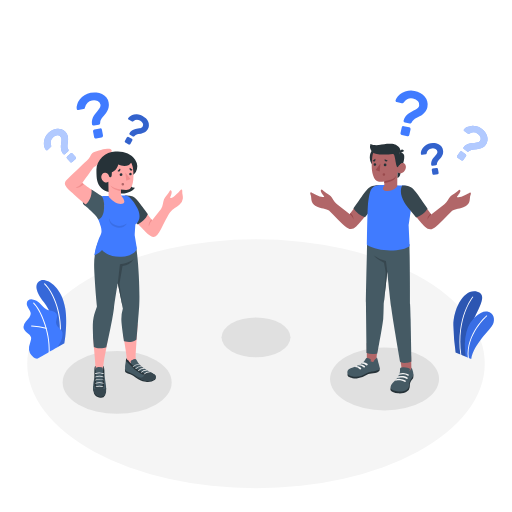
t = 0.00 s
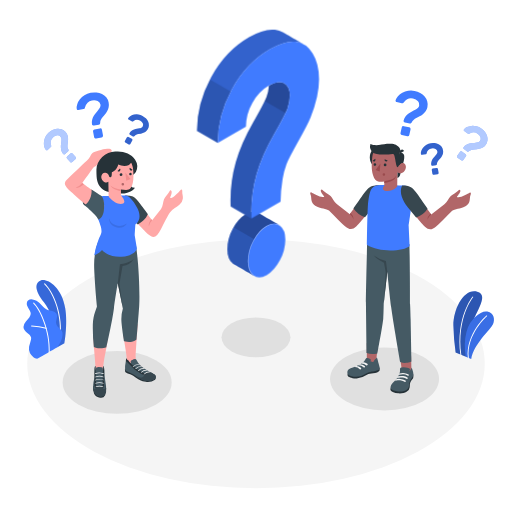
t = 1.00 s
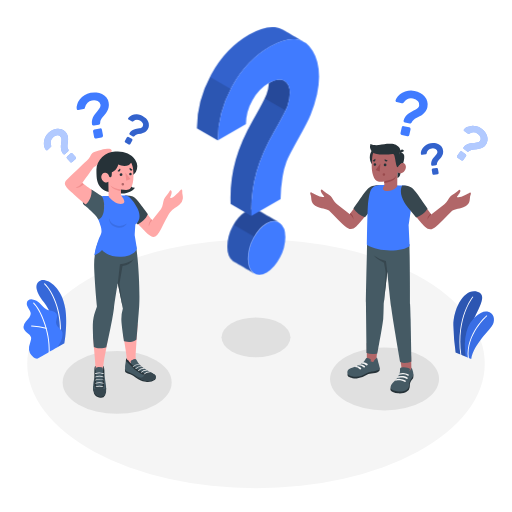
t = 1.19 s
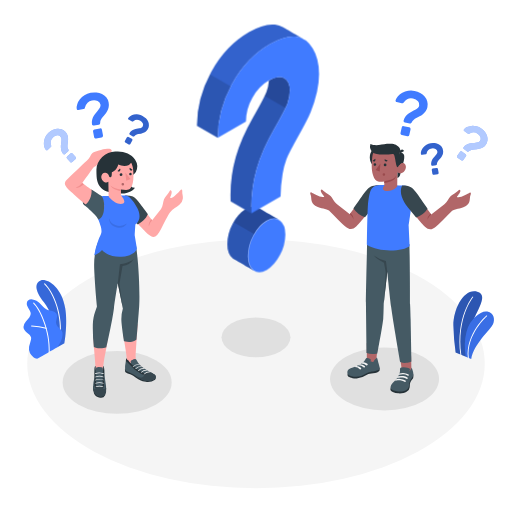
t = 1.38 s
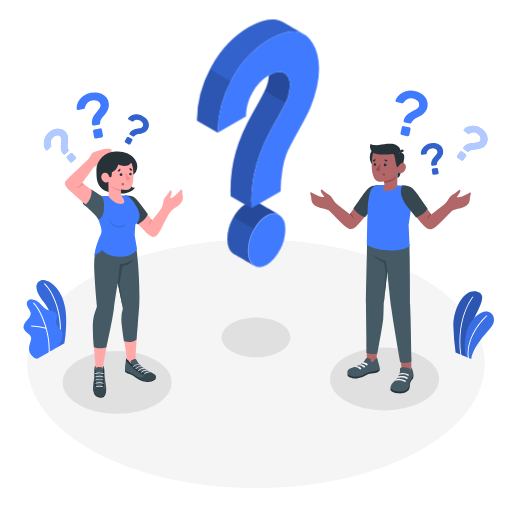
t = 1.75 s
t = 2.13 s: frame unchanged from t = 1.38 s, image omitted

The animated SVG that drew these frames (rendered in a browser with its animation timeline set to each time). Animation: 2 CSS @keyframes rules; one cycle of 2.50 s, repeats indefinitely.

<svg class="animated" id="freepik_stories-questions" xmlns="http://www.w3.org/2000/svg" viewBox="0 0 500 500" version="1.1"><style>@keyframes slideUp{0%{opacity:0;transform:translateY(30px)}to{opacity:1;transform:inherit}}@keyframes floating{0%,to{opacity:1;transform:translateY(0)}50%{transform:translateY(-10px)}}svg#freepik_stories-questions:not(.animated) .animable{opacity:0}</style><g id="freepik--Floor--inject-3" class="animable" style="transform-origin:250px 355.23px"><ellipse id="freepik--floor--inject-3" cx="250" cy="355.23" rx="223.4" ry="121.49" style="fill:#f5f5f5;transform-origin:250px 355.23px" class="animable"/></g><g id="freepik--Shadows--inject-3" class="animable" style="transform-origin:244.975px 357.065px"><ellipse id="freepik--Shadow--inject-3" cx="250" cy="329.43" rx="33.66" ry="19.44" style="fill:#e0e0e0;transform-origin:250px 329.43px" class="animable"/><ellipse id="freepik--shadow--inject-3" cx="375.53" cy="370.1" rx="53.21" ry="30.72" style="fill:#e0e0e0;transform-origin:375.53px 370.1px" class="animable"/><ellipse cx="114.42" cy="373.42" rx="53.21" ry="30.72" style="fill:#e0e0e0;transform-origin:114.42px 373.42px" class="animable"/></g><g id="freepik--Plants--inject-3" class="animable" style="transform-origin:252.659px 312.075px"><g id="freepik--plants--inject-3" class="animable" style="transform-origin:462.589px 317.549px"><path d="m455 348.27-10.05-4.11a214.38 214.38 0 0 1-2.18-26.22c0-16.42 10.23-36.5 23.21-33.14s-3.66 21.73-6.36 35.92-4.62 27.55-4.62 27.55Z" style="fill:#407bff;transform-origin:456.822px 316.349px" id="elx1021vvkiel" class="animable"/><path d="m455 348.27-10.05-4.11a214.38 214.38 0 0 1-2.18-26.22c0-16.42 10.23-36.5 23.21-33.14s-3.66 21.73-6.36 35.92-4.62 27.55-4.62 27.55Z" style="opacity:.3;transform-origin:456.822px 316.349px" class="animable" id="el8hxnv9uv2d4"/><path d="M450.13 347a.42.42 0 0 0 .36-.47c-4.79-36 11.4-56 11.56-56.17a.42.42 0 1 0-.65-.54c-.16.2-16.59 20.44-11.75 56.82a.42.42 0 0 0 .48.36Z" style="fill:#fff;transform-origin:455.453px 318.336px" id="el2qf10i91wnr" class="animable"/><path d="m460.16 350.67-5.25-2.38a55.79 55.79 0 0 1 .7-24.41c3.37-12.94 14.59-20.92 20.24-19.6 6.91 1.61 7.58 8 5.56 12.45-2.41 5.27-19.03 19.54-21.25 33.94Z" style="fill:#407bff;transform-origin:468.146px 327.404px" id="el9y31i68d43" class="animable"/><path d="m460.16 350.67-5.25-2.38a55.79 55.79 0 0 1 .7-24.41c3.37-12.94 14.59-20.92 20.24-19.6 6.91 1.61 7.58 8 5.56 12.45-2.41 5.27-19.03 19.54-21.25 33.94Z" style="opacity:.1;transform-origin:468.146px 327.404px" class="animable" id="el2v6ho81ysq9"/><path d="M457.43 349.84a.43.43 0 0 0 .38-.47c-2.36-22.84 17.57-40.4 17.78-40.57a.44.44 0 0 0 0-.6.42.42 0 0 0-.6 0c-.21.18-20.46 18-18.07 41.3a.44.44 0 0 0 .51.34Z" style="fill:#fff;transform-origin:466.216px 328.961px" id="elnbapm91856g" class="animable"/></g><g class="animable" style="transform-origin:43.7787px 311.879px"><path d="m56 339.07 6.9-3.94s3.3-18.21.83-33.87c-3.48-22-18.47-29.61-23.91-27.42s-6.72 8.71 3.11 21.43c5.8 7.5 13.26 23.37 13.07 43.8Z" style="fill:#407bff;transform-origin:50.1377px 306.275px" id="elqzeoqujv3h" class="animable"/><g style="opacity:.15;transform-origin:50.1377px 306.275px" class="animable" id="elrc2it8j8nlg"><path d="m56 339.07 6.9-3.94s3.3-18.21.83-33.87c-3.48-22-18.47-29.61-23.91-27.42s-6.72 8.71 3.11 21.43c5.8 7.5 13.26 23.37 13.07 43.8Z" id="eliv6bken5h1g" class="animable" style="transform-origin:50.1377px 306.275px"/></g><path d="M58.5 330.33h-.07a.48.48 0 0 1-.41-.55c2.84-20.61-5.44-43.19-14.76-52.29a.5.5 0 1 1 .69-.71C53.43 286 61.88 309 59 329.9a.5.5 0 0 1-.5.43Z" style="fill:#fff;transform-origin:51.3134px 303.458px" id="elcq4z3hz5f3t" class="animable"/><path d="M36.88 350.12c-1.09.62-3.33-.74-4.19-1.32a10.52 10.52 0 0 1-3.46-4 9.73 9.73 0 0 1-.86-5.85 22.65 22.65 0 0 1 .74-3.11l.87-3a7.75 7.75 0 0 0 .44-3c-.26-2.07-2.1-3.51-3.76-4.76-1.85-1.38-3.76-3.2-3.75-5.69a8.66 8.66 0 0 1 2.19-5.2c1.18-1.51 2.59-2.84 3.67-4.43a6.07 6.07 0 0 0 1.23-3.89 6.37 6.37 0 0 0-.84-2.41 33.46 33.46 0 0 1-2.64-4.84c-.61-1.74-.52-3.9.84-5.15a5.67 5.67 0 0 1 4.27-1.06 9.74 9.74 0 0 1 4 1.4c3.95 2.19 6.2 6.87 10.39 8.56a41 41 0 0 0 5.06 1.23 6.24 6.24 0 0 1 4.18 2.87c1.54 3.07-1.31 6.85-.23 10.11 1 2.88 3.76 4 5.33 6.59a6.14 6.14 0 0 1 .74 3.77 18.26 18.26 0 0 1-1.59 6.38 45.34 45.34 0 0 1-3.51 5.75c-.06.07-18.95 10.93-19.12 11.05Z" style="fill:#407bff;transform-origin:42.0287px 321.31px" id="elwyp9of0tlpc" class="animable"/><path d="M48.07 344.16a.5.5 0 0 1-.48-.52c.81-19.5-8.38-41-15.06-47.3a.49.49 0 0 1 0-.69.5.5 0 0 1 .7 0C40 302 49.39 323.9 48.56 343.69a.49.49 0 0 1-.49.47Z" style="fill:#fff;transform-origin:40.4997px 319.834px" id="el4qlf2s64pxd" class="animable"/><path d="M45.15 321.11H45a66.53 66.53 0 0 0-14.15-2.29.49.49 0 1 1 0-1 67.36 67.36 0 0 1 14.4 2.33.49.49 0 0 1 .33.61.5.5 0 0 1-.43.35Z" style="fill:#fff;transform-origin:37.9753px 319.465px" id="elpv33hpii4cd" class="animable"/></g></g><g id="freepik--character-2--inject-3" class="animable" style="transform-origin:389.551px 236.317px"><g id="freepik--Character--inject-3" class="animable" style="transform-origin:381.419px 262.231px"><path style="fill:#b16668;transform-origin:395.965px 353.835px" id="el81iax40lliu" class="animable" d="m401.83 363.76-9.32-1.07-2.41-18.78 11.39 3.38.34 16.47z"/><path d="M381.41 379.08a2.81 2.81 0 0 0 .16 2.28c1 1.16 3.58 2.52 7.1 2.77 3.37.24 6.37-.21 8.34-1.46a5.83 5.83 0 0 0 3.12-4.56c.19-1.91 0-3.76.89-5.23s2.18-2.9 2.47-3.64a7.45 7.45 0 0 0 0-3.9Z" style="fill:#263238;transform-origin:392.495px 374.766px" id="el0s1ahmlj68o" class="animable"/><path d="M390.62 362.36a7.77 7.77 0 0 1-.39 2.13 19.56 19.56 0 0 1-2.06 4.21 17.23 17.23 0 0 1-1.4 2c-1 1.21-2.28 2.21-3.36 3.37a6.9 6.9 0 0 0-2.08 4.12c-.14 2.64 4.06 3.54 6.27 3.93a16.19 16.19 0 0 0 7.16-.36 6.57 6.57 0 0 0 4.82-5.25c.13-.74.08-1.49.17-2.22a10.35 10.35 0 0 1 2.05-4.62 13.69 13.69 0 0 0 1.57-2.51c.69-1.63.14-3.47-.3-5.09-.38-1.41-.84-3-1.34-2.89 0 .73 0 .83-.49 1.32s-.68 1.57-1.38 2.12a10.11 10.11 0 0 0 .49-1.88 1.05 1.05 0 0 0-.15-.74 2 2 0 0 0-.81-.44 16.68 16.68 0 0 0-3.2-.73 19.66 19.66 0 0 0-4.47 0 1.33 1.33 0 0 0-.79.46 1.63 1.63 0 0 0-.28.9c-.05.38-.01 1.47-.03 2.17Z" style="fill:#455a64;transform-origin:392.512px 370.532px" id="el5wlul8zwqm" class="animable"/><path d="M387.81 369.26c1-.74 4.53-.75 5.73-.62a7.26 7.26 0 0 1 3.42 1.2.78.78 0 0 0 1-.08.74.74 0 0 0-.08-1.12 7.43 7.43 0 0 0-3.84-1.43 19.86 19.86 0 0 0-5.18.3s-1.34.87-1.05 1.75Z" style="fill:#f5f5f5;transform-origin:392.974px 368.571px" id="elmflj129qdlo" class="animable"/><path d="M385.55 372c1.24-.73 5-.63 6.21-.5a6.83 6.83 0 0 1 3.32 1.27.79.79 0 0 0 1-.08.74.74 0 0 0-.08-1.12 14.26 14.26 0 0 0-5.27-1.54c-3-.21-3.73.39-3.73.39a2.49 2.49 0 0 0-1.45 1.58Z" style="fill:#f5f5f5;transform-origin:390.925px 371.449px" id="elx7q4ao9q20c" class="animable"/><path d="M395.22 364.38a14.56 14.56 0 0 0-5.06.31c-.52.29-.87 1.12-.53 1.33a14.22 14.22 0 0 1 4.64-.46 9.9 9.9 0 0 1 3.2.88c.26.12.56.27.82.42a.69.69 0 0 0 1-.3.66.66 0 0 0-.25-.85 9.55 9.55 0 0 0-3.82-1.33Z" style="fill:#f5f5f5;transform-origin:394.425px 365.627px" id="el2xb2etjjgp7" class="animable"/><path style="fill:#b16668;transform-origin:363.715px 345.03px" id="el2ieoc0clhfg" class="animable" d="m367.08 355.22-8.86-2.47v-17.91l10.99.48-2.13 19.9z"/><path d="M339.5 364.81a3.27 3.27 0 0 0 .13 2.35c.33.68 3.92 2.71 8.76 2.38a20.22 20.22 0 0 0 10-3.5c1.84-1.22 3.76-1.45 6.16-1.58s5.54-1.34 6.07-2.46a5.35 5.35 0 0 0-.08-3.05Z" style="fill:#263238;transform-origin:355.073px 364.263px" id="elpmhi5wy8lse" class="animable"/><path d="m359 349.71-.38-.08a1.39 1.39 0 0 0-.64 0 1.35 1.35 0 0 0-.6.4 11.88 11.88 0 0 0-1.23 1.95c-1 1.65-3.15 3-5.47 4.27-1.58.85-3.13 1.51-4.76 2.24s-3.88 1.21-5.18 2.09c-1.9 1.28-2.15 4.49 0 5.76 1.86 1.1 6.78 2.29 11.93.83 2.8-.8 5.92-3.79 9.6-4.08 2.34-.19 6.77-.84 8.28-2.62.56-.79-.19-3.29-.8-5.45-.67-2.36-1.3-6-2.08-5.83a1.06 1.06 0 0 1-.41.88c-.29.3-.68.49-1 .76a6.15 6.15 0 0 0-1.3 1.87 1.41 1.41 0 0 1-.66.72c-.4.14-.69-.1-1-.26a2 2 0 0 0-1.4-.1 9.42 9.42 0 0 1 .25-1.39.74.74 0 0 0 0-.44.66.66 0 0 0-.3-.34 7.43 7.43 0 0 0-2.85-1.18Z" style="fill:#455a64;transform-origin:354.983px 358.516px" id="elli885sqtmg" class="animable"/><path d="M352.9 354.94a2.16 2.16 0 0 1 1.73-1.16c1.06-.2 2.94.59 4.11 1.55a.87.87 0 0 1-.12 1.44.86.86 0 0 1-1-.11 6.7 6.7 0 0 0-4.72-1.72Z" style="fill:#f5f5f5;transform-origin:355.983px 355.315px" id="elk0oere9i4d" class="animable"/><path d="M349.59 356.79a2.51 2.51 0 0 1 2.05-1.06 7.78 7.78 0 0 1 4.51 1.69.85.85 0 0 1-.12 1.39.83.83 0 0 1-1-.11 6.7 6.7 0 0 0-5.44-1.91Z" style="fill:#f5f5f5;transform-origin:353.023px 357.329px" id="el70i5q1se1ip" class="animable"/><path d="M346 358.45a2.78 2.78 0 0 1 2.12-.95 7.53 7.53 0 0 1 4.32 1.7.86.86 0 0 1-.12 1.4.83.83 0 0 1-1-.11 6.39 6.39 0 0 0-5.32-2.04Z" style="fill:#f5f5f5;transform-origin:349.373px 359.109px" id="elhorfxbe8jb" class="animable"/><path d="M399.79 238.37c.61 18.47.65 58.47.65 58.47.19 2.3.39 6.38.56 14.66.25 12 .83 41.63.83 41.63s-5.73 2.69-11 .5c0 0-7.32-41.66-8.82-53.54-1.31-10.37-3.82-34.69-3.82-34.69l-3.46 30.87s0 8-.47 15.06c-.39 5.5-5.73 33.83-5.73 33.83a18.36 18.36 0 0 1-10.59-.35s-.48-43.49-.58-48.54c-.11-5.74 1.37-67.8 1.37-67.8Z" style="fill:#455a64;transform-origin:379.592px 291.479px" id="eleyzjolcbqul" class="animable"/><path d="m378.21 265.4-1.32-10.47a36.59 36.59 0 0 1-11.9-5.46s2.54 3.4 10 7l1.68 9.5-1.9 30.3Z" style="fill:#37474f;transform-origin:371.6px 272.87px" id="elahnmi4qcxiu" class="animable"/><path d="M358.26 186.54c-2.7 3.54-16.59 22.6-16.59 22.6l-12.83-9.94c-3-2.35-3.89-5.43-5.77-7.56s-3.94-2.64-6.05-4.42-2.92-3.13-3.64-1.61 1.61 4.17 2 4.81 2.8 2.17-.38 2-9.3-3.8-10.78-4.47-1.52 1.16-.82 2.36.35 4.54 1.17 6.69 2.26 3.47 5.19 4.92c2.73 1.36 9.37 2.21 11.53 3.57 4.74 4.86 13.68 13.93 15.94 15.61 3.11 2.31 6.12 4.44 10.88-.14s18.55-22.55 18.55-22.55l2.85-17.09c-4.68-.17-7.99.95-11.25 5.22Z" style="fill:#b16668;transform-origin:336.235px 202.485px" id="el3ci46p5bcw9" class="animable"/><path d="M341.67 209.14c1.76 1.3 3.59 4.22 3.76 5.53a9 9 0 0 0-3-6.56Z" style="fill:#9a4a4d;transform-origin:343.55px 211.39px" id="elp8r8qpso3y" class="animable"/><path d="M370.61 180.9s-6.6-.08-9.5 1.95-5.05 5-9.76 11.85c-4.13 6-6.13 8.88-6.13 8.88a22.14 22.14 0 0 0 11.21 8.56l12.32-15.26Z" style="fill:#37474f;transform-origin:357.915px 196.52px" id="elaky0834n5bk" class="animable"/><path d="M383.38 180.58c3.74.36 9 .4 12.7.78 2.57 1.06 7.53 5.38 7.16 8.46-1.38 11.51-4.17 30.38-4.17 30.38l.92 20c-5.15 5.14-29.25 7.15-41.67-1.07 0 0 .4-35.92 1.26-42 1.53-10.89 2.87-14.93 8.49-15.89s15.31-.66 15.31-.66Z" style="fill:#407bff;transform-origin:380.79px 212.608px" id="ely51aboq86y" class="animable"/><path d="M404.56 186.83c2.7 3.54 16.6 22.6 16.6 22.6l12.84-9.94c3-2.36 3.89-5.44 5.77-7.56s3.94-2.64 6.05-4.42 2.92-3.13 3.64-1.62-1.61 4.18-2 4.82-2.8 2.17.38 2 9.29-3.81 10.78-4.48 1.51 1.16.82 2.36-.36 4.55-1.17 6.7-2.26 3.46-5.19 4.92c-2.73 1.36-9.37 2.21-11.53 3.57-4.74 4.85-13.68 13.93-15.94 15.6-3.11 2.31-6.12 4.44-10.88-.13s-15.64-18.8-15.64-18.8l-5.76-20.84c4.67-.17 7.98.95 11.23 5.22Z" style="fill:#b16668;transform-origin:426.604px 202.77px" id="elgsel8k4xwts" class="animable"/><path d="M421.16 209.43c-1.76 1.3-3.59 4.22-3.76 5.53a9 9 0 0 1 3-6.57Z" style="fill:#9a4a4d;transform-origin:419.28px 211.675px" id="elq5y0bexdf6" class="animable"/><path d="M392.67 181.11s5.93-.37 9.05 2c2.81 2.16 5 5 9.76 11.85 4.13 6 6.13 8.88 6.13 8.88a22.2 22.2 0 0 1-11.22 8.56L398 202.06c-4.37-5.54-8.7-13.97-5.33-20.95Z" style="fill:#37474f;transform-origin:404.538px 196.745px" id="elmm8nvu3w908" class="animable"/><path d="M384.31 153.5a11.6 11.6 0 1 1-11.7-11.5 11.6 11.6 0 0 1 11.7 11.5Z" style="fill:#263238;transform-origin:372.71px 153.6px" id="elasnqzcub9yr" class="animable"/><path d="M392.84 161.68s-1.81 8.85-2.55 10.3a4 4 0 0 1-2.29 1.89l.07-6.22Z" style="fill:#263238;transform-origin:390.42px 167.775px" id="elbk99ej395yp" class="animable"/><path d="M390.37 149.05a4.33 4.33 0 0 1 3.61 1.23c1.56 1.57.74 6.53-1.14 11.4l-3.54.44Z" style="fill:#263238;transform-origin:392.051px 155.567px" id="el5sf5wcw982k" class="animable"/><path d="M388.24 162.13c.71.42 1.71-1 2.58-1.88s3.71-2.2 5.17.79-1.2 7.12-3.44 7.84c-3.87 1.26-4.48-1.23-4.48-1.23l-.16 14.42c-4.76 6.23-18.15 5.82-12.63-.68v-4.26a24.52 24.52 0 0 1-5.22.31c-2.86-.41-4.67-2.65-5.57-5.73-1.43-4.94-2-8.94-.9-18.71 1.2-10.7 13.63-10.92 20.38-6.75s4.27 15.88 4.27 15.88Z" style="fill:#b16668;transform-origin:379.711px 165.122px" id="el03t19e224qu5" class="animable"/><path d="M388.25 163.32c.35 0 1.69-2.26 2.57-3.07 1.21-1.13-.45-11.2-.45-11.2a4.9 4.9 0 0 0-.9-5.45c-1.69-1.83-4.05-4.06-11.65-3.1-5.43.69-11.32 2.44-16.11.14a8.13 8.13 0 0 0 2.9 8.6s1.74 1.1 6.29 1.61a67.39 67.39 0 0 0 12.58-.35c1.32-.19 1.61 1.08 2.35 4.57.65 3.05 1.22 8.24 2.42 8.25Z" style="fill:#263238;transform-origin:376.342px 151.795px" id="el8se7i1y89w" class="animable"/><path d="m390.37 149.83 4.27-2.34a2.36 2.36 0 0 0-3.26-1.05 2.56 2.56 0 0 0-1.01 3.39Z" style="fill:#263238;transform-origin:392.364px 147.99px" id="elce7ab1prehb" class="animable"/><path d="M375.25 177.13s6.36-1.34 8.57-2.54a7.32 7.32 0 0 0 3.05-3.07 10 10 0 0 1-1.71 3.6c-1.61 2.1-9.89 3.7-9.89 3.7Z" style="fill:#9a4a4d;transform-origin:381.06px 175.17px" id="el1isc62q22v1" class="animable"/><path d="M374.74 161.11a1.29 1.29 0 0 0 1.28 1.31 1.33 1.33 0 1 0-1.28-1.31Z" style="fill:#263238;transform-origin:376.07px 161.091px" id="elimh10m1w1fl" class="animable"/><path d="m378.53 156.72-2.84-1.29a1.64 1.64 0 0 0 .8 2.12 1.53 1.53 0 0 0 2.04-.83Z" style="fill:#263238;transform-origin:377.045px 156.556px" id="elg7nmcf956nu" class="animable"/><path d="m366.38 155.15-2.47 1.94a1.49 1.49 0 0 0 2.16.31 1.66 1.66 0 0 0 .31-2.25Z" style="fill:#263238;transform-origin:365.298px 156.44px" id="elcfujyxcj18u" class="animable"/><path d="M364.89 160.8a1.22 1.22 0 1 0 1.21-1.28 1.24 1.24 0 0 0-1.21 1.28Z" style="fill:#263238;transform-origin:366.109px 160.74px" id="elxvc9pt4dju" class="animable"/><path style="fill:#9a4a4d;transform-origin:369.175px 163.595px" id="elixk4w27rx0l" class="animable" d="m371.51 159.77-.72 7.65-3.95-1.52 4.67-6.13z"/><path d="M373.68 170.29a1.23 1.23 0 1 0 1.23-1.22 1.23 1.23 0 0 0-1.23 1.22Z" style="fill:#9a4a4d;transform-origin:374.91px 170.3px" id="eloklg0acni5f" class="animable"/></g><g id="freepik--question-marks--inject-3" class="animable" style="transform-origin:431.204px 129.583px"><path d="M404.9 88.82a20.89 20.89 0 0 1 5.46 2.05 15.67 15.67 0 0 1 4.34 3.45 12.37 12.37 0 0 1 2.56 4.68 11 11 0 0 1 .12 5.62 11.35 11.35 0 0 1-1.72 4.11 13.43 13.43 0 0 1-2.69 2.83 21.92 21.92 0 0 1-3.21 2.07l-3.18 1.68a17.43 17.43 0 0 0-2.72 1.76 5.15 5.15 0 0 0-1.7 2.27 2.37 2.37 0 0 1-.81 1 1.43 1.43 0 0 1-1.22.25l-4.68-1a1.73 1.73 0 0 1-1.1-.76 1.42 1.42 0 0 1-.2-1.27 11.15 11.15 0 0 1 2-4 15.74 15.74 0 0 1 2.88-2.78 22.54 22.54 0 0 1 3.29-2c1.14-.57 2.2-1.12 3.18-1.66a13.89 13.89 0 0 0 2.51-1.7 4 4 0 0 0 1.33-2.2 4.77 4.77 0 0 0-1.12-4.28 8.58 8.58 0 0 0-4.91-2.67q-5.24-1.17-8.86 3.53a3.23 3.23 0 0 1-.87.87 1.57 1.57 0 0 1-1.21.09l-5-1.11a1.35 1.35 0 0 1-.87-.58 1.27 1.27 0 0 1-.19-1.07 9.78 9.78 0 0 1 2.3-4.11 15.48 15.48 0 0 1 4.29-3.32 18.43 18.43 0 0 1 5.65-1.88 16.42 16.42 0 0 1 6.35.13Zm-5.28 35.54a1.63 1.63 0 0 1 1.06.76 1.65 1.65 0 0 1 .23 1.28l-1.2 5.42a1.71 1.71 0 0 1-2 1.29l-5.3-1.17a1.65 1.65 0 0 1-1.06-.75 1.62 1.62 0 0 1-.23-1.28l1.2-5.43a1.71 1.71 0 0 1 2-1.29Z" style="fill:#407bff;transform-origin:401.976px 110.792px" id="elmntw9gge0bg" class="animable"/><path d="M420.62 139.81a14 14 0 0 1 4-.08 10.81 10.81 0 0 1 3.67 1.1 8.54 8.54 0 0 1 2.82 2.32 7.5 7.5 0 0 1 1.51 3.57 7.65 7.65 0 0 1 0 3.07 9.21 9.21 0 0 1-1 2.51 15.59 15.59 0 0 1-1.52 2.14l-1.61 1.9a13.05 13.05 0 0 0-1.3 1.82 3.58 3.58 0 0 0-.5 1.89 1.65 1.65 0 0 1-.26.88 1 1 0 0 1-.71.47l-3.27.54a1.23 1.23 0 0 1-.9-.21 1 1 0 0 1-.45-.76 7.44 7.44 0 0 1 .23-3.06 10.16 10.16 0 0 1 1.13-2.53 15.53 15.53 0 0 1 1.59-2.13c.59-.66 1.12-1.28 1.62-1.88a9.77 9.77 0 0 0 1.17-1.73 2.76 2.76 0 0 0 .29-1.75 3.29 3.29 0 0 0-1.82-2.46 5.86 5.86 0 0 0-3.82-.46 5.73 5.73 0 0 0-4.78 4.53 2.34 2.34 0 0 1-.34.79 1.11 1.11 0 0 1-.75.36l-3.48.57a1 1 0 0 1-.71-.15.89.89 0 0 1-.4-.64 6.75 6.75 0 0 1 .43-3.22 10.48 10.48 0 0 1 1.9-3.23 12.79 12.79 0 0 1 3.14-2.65 11.38 11.38 0 0 1 4.12-1.52Zm5.71 24.19a1.16 1.16 0 0 1 .88.21 1.15 1.15 0 0 1 .47.76l.62 3.78a1.16 1.16 0 0 1-.21.88 1.12 1.12 0 0 1-.76.47l-3.7.61a1.15 1.15 0 0 1-.87-.21 1.12 1.12 0 0 1-.48-.76l-.62-3.79a1.19 1.19 0 0 1 1-1.35Z" style="fill:#407bff;transform-origin:421.882px 155.174px" id="elzqvddw48kff" class="animable"/><g style="opacity:.2;transform-origin:421.882px 155.174px" class="animable" id="el8ejqbl77wn5"><path d="M420.62 139.81a14 14 0 0 1 4-.08 10.81 10.81 0 0 1 3.67 1.1 8.54 8.54 0 0 1 2.82 2.32 7.5 7.5 0 0 1 1.51 3.57 7.65 7.65 0 0 1 0 3.07 9.21 9.21 0 0 1-1 2.51 15.59 15.59 0 0 1-1.52 2.14l-1.61 1.9a13.05 13.05 0 0 0-1.3 1.82 3.58 3.58 0 0 0-.5 1.89 1.65 1.65 0 0 1-.26.88 1 1 0 0 1-.71.47l-3.27.54a1.23 1.23 0 0 1-.9-.21 1 1 0 0 1-.45-.76 7.44 7.44 0 0 1 .23-3.06 10.16 10.16 0 0 1 1.13-2.53 15.53 15.53 0 0 1 1.59-2.13c.59-.66 1.12-1.28 1.62-1.88a9.77 9.77 0 0 0 1.17-1.73 2.76 2.76 0 0 0 .29-1.75 3.29 3.29 0 0 0-1.82-2.46 5.86 5.86 0 0 0-3.82-.46 5.73 5.73 0 0 0-4.78 4.53 2.34 2.34 0 0 1-.34.79 1.11 1.11 0 0 1-.75.36l-3.48.57a1 1 0 0 1-.71-.15.89.89 0 0 1-.4-.64 6.75 6.75 0 0 1 .43-3.22 10.48 10.48 0 0 1 1.9-3.23 12.79 12.79 0 0 1 3.14-2.65 11.38 11.38 0 0 1 4.12-1.52Zm5.71 24.19a1.16 1.16 0 0 1 .88.21 1.15 1.15 0 0 1 .47.76l.62 3.78a1.16 1.16 0 0 1-.21.88 1.12 1.12 0 0 1-.76.47l-3.7.61a1.15 1.15 0 0 1-.87-.21 1.12 1.12 0 0 1-.48-.76l-.62-3.79a1.19 1.19 0 0 1 1-1.35Z" id="ellwaoqzghqks" class="animable" style="transform-origin:421.882px 155.174px"/></g><path d="M454.72 150.54a1.41 1.41 0 0 1 .33 1.94l-2.64 3.7a1.41 1.41 0 0 1-1.94.33l-3.62-2.57a1.35 1.35 0 0 1-.56-.9 1.4 1.4 0 0 1 .23-1l2.64-3.71a1.39 1.39 0 0 1 .9-.56 1.37 1.37 0 0 1 1 .24ZM470 125.45a16.58 16.58 0 0 1 3.46 3.28 12.85 12.85 0 0 1 2.17 4 10.15 10.15 0 0 1 .45 4.31 9 9 0 0 1-1.7 4.27 9.33 9.33 0 0 1-2.6 2.55 10.87 10.87 0 0 1-2.94 1.27 18 18 0 0 1-3.07.54l-2.94.25a15.81 15.81 0 0 0-2.6.46 4.28 4.28 0 0 0-2 1.18 2.11 2.11 0 0 1-.94.53 1.2 1.2 0 0 1-1-.21l-3.2-2.27a1.45 1.45 0 0 1-.58-.92 1.16 1.16 0 0 1 .25-1 9 9 0 0 1 2.75-2.39 12.32 12.32 0 0 1 3.06-1.18 18.7 18.7 0 0 1 3.12-.48c1-.06 2-.14 2.92-.23a11 11 0 0 0 2.43-.49 3.23 3.23 0 0 0 1.7-1.23 3.87 3.87 0 0 0 .52-3.58 7 7 0 0 0-2.84-3.57q-3.57-2.55-7.8-.17a2.8 2.8 0 0 1-.93.38 1.3 1.3 0 0 1-.95-.32l-3.4-2.42a1.15 1.15 0 0 1-.48-.72 1.06 1.06 0 0 1 .21-.86 7.93 7.93 0 0 1 3-2.37 12.69 12.69 0 0 1 4.29-1.13 15.31 15.31 0 0 1 4.85.38 13.32 13.32 0 0 1 4.79 2.14Z" style="fill:#407bff;transform-origin:461.208px 139.819px" id="elpensegxr679" class="animable"/><g style="opacity:.6;transform-origin:461.208px 139.819px" class="animable" id="elhw6yhxpi0mu"><path d="M454.72 150.54a1.41 1.41 0 0 1 .33 1.94l-2.64 3.7a1.41 1.41 0 0 1-1.94.33l-3.62-2.57a1.35 1.35 0 0 1-.56-.9 1.4 1.4 0 0 1 .23-1l2.64-3.71a1.39 1.39 0 0 1 .9-.56 1.37 1.37 0 0 1 1 .24ZM470 125.45a16.58 16.58 0 0 1 3.46 3.28 12.85 12.85 0 0 1 2.17 4 10.15 10.15 0 0 1 .45 4.31 9 9 0 0 1-1.7 4.27 9.33 9.33 0 0 1-2.6 2.55 10.87 10.87 0 0 1-2.94 1.27 18 18 0 0 1-3.07.54l-2.94.25a15.81 15.81 0 0 0-2.6.46 4.28 4.28 0 0 0-2 1.18 2.11 2.11 0 0 1-.94.53 1.2 1.2 0 0 1-1-.21l-3.2-2.27a1.45 1.45 0 0 1-.58-.92 1.16 1.16 0 0 1 .25-1 9 9 0 0 1 2.75-2.39 12.32 12.32 0 0 1 3.06-1.18 18.7 18.7 0 0 1 3.12-.48c1-.06 2-.14 2.92-.23a11 11 0 0 0 2.43-.49 3.23 3.23 0 0 0 1.7-1.23 3.87 3.87 0 0 0 .52-3.58 7 7 0 0 0-2.84-3.57q-3.57-2.55-7.8-.17a2.8 2.8 0 0 1-.93.38 1.3 1.3 0 0 1-.95-.32l-3.4-2.42a1.15 1.15 0 0 1-.48-.72 1.06 1.06 0 0 1 .21-.86 7.93 7.93 0 0 1 3-2.37 12.69 12.69 0 0 1 4.29-1.13 15.31 15.31 0 0 1 4.85.38 13.32 13.32 0 0 1 4.79 2.14Z" style="fill:#fff;transform-origin:461.208px 139.819px" id="elhdh5ewt9hur" class="animable"/></g></g></g><g id="freepik--character-1--inject-3" class="animable" style="transform-origin:110.726px 239.347px"><g id="freepik--character--inject-3" class="animable" style="transform-origin:121.006px 266.79px"><path d="M132.48 348.52c-.1-3 2.06-32.32 2.06-32.32l-14.28 10.36c2.93 17.48 3.56 21.61 3.61 24.47a2.65 2.65 0 0 0-.08.73c0 3.4 3.85 5.23 6.84 7.5a56.63 56.63 0 0 0 8.09 5.28c2.17 1.09 6.59 1.19 7.13-.21-3.64-2.78-8.93-6.94-11.83-10.11-1.38-1.52-1.43-2.72-1.54-5.7Z" style="fill:#ffa8a7;transform-origin:133.055px 340.785px" id="elmcbh0krmg1" class="animable"/><path d="M152.06 368a2.66 2.66 0 0 1-.61 2.73 12.24 12.24 0 0 1-9.08 2.16c-4.54-.59-7-1.88-8.81-3.4s-4.36-3.66-6.42-4.11a12.38 12.38 0 0 1-4.58-1.88c-.61-.59-.53-3.21-.53-3.21Z" style="fill:#263238;transform-origin:137.117px 366.666px" id="el60evhzkodp8" class="animable"/><path d="M123.84 350.2a.72.72 0 0 0-.69.61c-.14.72-.29 2.82-.59 4a21.35 21.35 0 0 0-.44 6.36c.25 1.35 3.35 2.28 5.34 3a25.15 25.15 0 0 1 6.44 4.06 18.16 18.16 0 0 0 9.57 3.57c3.5 0 7.44-1.16 8.35-2.78 1.11-2 .24-3.17-4.95-5.58-1-.45-4.43-2.5-5.61-3.24-3.18-2-6.33-4.79-7.8-8.33a2 2 0 0 0-.74-1.08 1.66 1.66 0 0 0-1-.1 8.72 8.72 0 0 0-2.5.76c-.69.33-1.68.72-1.67 1.61a3.09 3.09 0 0 0 .2.9c.06.19.11.43 0 .54s-.35 0-.49-.14a13.19 13.19 0 0 1-1.39-1.68 5.43 5.43 0 0 0-.83-.83 7.88 7.88 0 0 1-.88-.58c-.38-.27-.3-.65-.32-1.07Z" style="fill:#455a64;transform-origin:137.148px 361px" id="el8ot3cj1i8ii" class="animable"/><path d="M133.9 368.28c-.91-.74-1.87-1.47-2.83-2.11s6.1 3.71 8.56 2a2.2 2.2 0 0 0 .8-2.82c0-.42 3.88-2.23 5.42-2.41.43.24.79.43 1 .53 5.19 2.41 6.06 3.57 4.95 5.58-.91 1.62-3.76 2.89-8.28 2.89-2.94.06-7.52-1.94-9.62-3.66Z" style="fill:#37474f;transform-origin:141.647px 367.441px" id="el4a97hjb7zmx" class="animable"/><path d="M140 364.14c3.23 1.29 1.85 1.89.95 2s-6.33-3-9.65-5.66-5.63-5.73-6.91-6.73c-.48-.37-1-.83-1.46-1.26.09-.71.16-1.36.22-1.7a.72.72 0 0 1 .69-.61c0 .42-.06.81.26 1.12a7.88 7.88 0 0 0 .88.58 5.43 5.43 0 0 1 .83.83 13.19 13.19 0 0 0 1.39 1.68 42 42 0 0 0 12.8 9.75Z" style="fill:#263238;transform-origin:132.479px 358.161px" id="eln3i7qpd5mr9" class="animable"/><path d="M140.72 365.69a.32.32 0 0 1-.2-.08.31.31 0 0 1-.05-.44 7.67 7.67 0 0 1 5.91-2.34.33.33 0 0 1 .29.36.32.32 0 0 1-.35.28 7.12 7.12 0 0 0-5.35 2.1.33.33 0 0 1-.25.12Z" style="fill:#f5f5f5;transform-origin:143.536px 364.255px" id="el0yj2mc704kv" class="animable"/><path d="M137.91 364a.31.31 0 0 1-.21-.07.33.33 0 0 1 0-.45 7.69 7.69 0 0 1 5.91-2.33.32.32 0 0 1-.07.64 7.08 7.08 0 0 0-5.35 2.1.32.32 0 0 1-.28.11Z" style="fill:#f5f5f5;transform-origin:140.754px 362.571px" id="elry7ha3u8bq" class="animable"/><path d="M135.09 362.31a.31.31 0 0 1-.2-.07.32.32 0 0 1 0-.45 7.7 7.7 0 0 1 5.91-2.33.32.32 0 0 1 .29.35.32.32 0 0 1-.35.29 7.08 7.08 0 0 0-5.35 2.1.34.34 0 0 1-.3.11Z" style="fill:#f5f5f5;transform-origin:137.945px 360.882px" id="elh0odb86xq8h" class="animable"/><path d="M132.48 360.44a.31.31 0 0 1-.2-.07.31.31 0 0 1 0-.45 7.67 7.67 0 0 1 5.91-2.33.32.32 0 0 1 .28.35.32.32 0 0 1-.35.28 7.15 7.15 0 0 0-5.35 2.1.32.32 0 0 1-.29.12Z" style="fill:#f5f5f5;transform-origin:135.327px 359.011px" id="elba43tdg8snb" class="animable"/><path d="M129.93 358.57a.37.37 0 0 1-.2-.07.32.32 0 0 1 0-.45 7.82 7.82 0 0 1 6.45-2.36.3.3 0 0 1 .28.35.32.32 0 0 1-.35.28 7.27 7.27 0 0 0-5.88 2.12.34.34 0 0 1-.3.13Z" style="fill:#f5f5f5;transform-origin:133.051px 357.11px" id="el7lagar6htj2" class="animable"/><path d="m105.58 329.55-14.41-.26c.21 9.62 1.74 20.29 2 29.31 0 1.7 0 13.2.6 16.7 1 5.25 7.2 4.54 7.53 1.4s-.4-16.57-.38-18c-.06-5.78 2.65-15.55 4.08-25.94.06-.47.51-2.71.58-3.21Z" style="fill:#ffa8a7;transform-origin:98.375px 354.221px" id="elzgqmd752bun" class="animable"/><path d="M103.64 378.88a14.39 14.39 0 0 1-1 7.08 4.54 4.54 0 0 1-5 2.36c-2.13-.31-4.94-1.45-5.8-4A16.92 16.92 0 0 1 91 377Z" style="fill:#263238;transform-origin:97.3173px 382.712px" id="elkd2htftfuug" class="animable"/><path d="M93.13 357.5c-.85.15-.69 4.3-.77 8.47-.09 4.48-1.22 6.44-1.33 10.11-.13 4.2.28 6 2 8.38s7.09 4.3 9.26.46c1.77-3.13 1.53-6.38.92-10.5s-1.09-7.24-1.25-10.5-.23-6.15-1-6.42v1.5c0 .45.07 2-.41 2.1a7.48 7.48 0 0 1-.13-1.17 1.42 1.42 0 0 0-.33-1 1.64 1.64 0 0 0-1-.32 22.3 22.3 0 0 0-2.58-.14c-.43 0-.87 0-1.29.07a3.24 3.24 0 0 0-1.07.27.78.78 0 0 0-.43.46 1.29 1.29 0 0 0 0 .48 3.53 3.53 0 0 1 0 .86c0 .13-.09.29-.22.27s-.15-.14-.16-.24c-.06-.5 0-.87-.06-1.45v-.91c0-.27-.14-.51-.15-.78Z" style="fill:#455a64;transform-origin:97.3345px 372.302px" id="el0fffn1joeg1" class="animable"/><path d="M91.1 374.88c0 .61-.13 4.62 1 5.22s1.57-2.52 1.57-2.52 2.65-1.11 6.81.23c-.14.66.68 2.72 1.73 2.16s1-5.13 1-5.19c.57 4 .75 7.1-1 10.14-2.17 3.84-7.56 1.9-9.26-.46s-2.11-4.18-2-8.38c.05-.42.12-.81.15-1.2Z" style="fill:#37474f;transform-origin:97.2709px 380.939px" id="elyjn7jtu82ml" class="animable"/><path d="M94 377.81c.13 1.5-1.39 1.15-1.67-1s.38-7.24 0-10.88c.08-4.17-.08-8.32.77-8.47a.76.76 0 0 0 0 .15l.1 2.11a6.85 6.85 0 0 0 0 .9c.28 3.06.45 9 .46 11.82a50.39 50.39 0 0 0 .34 5.37Z" style="fill:#263238;transform-origin:93.1332px 368.093px" id="elvp73c6xxzz9" class="animable"/><path d="M100 377.81a47.78 47.78 0 0 0 .29-5.33c0-2.8.18-8.67.46-11.75a7.7 7.7 0 0 0 .13-1.73v-1.5c.56.21.76 1.86.88 3.94 0 1.21 0 2.71-.11 4.53-.38 3.64.28 8.8 0 10.91s-1.75 2.43-1.65.93Z" style="fill:#263238;transform-origin:100.878px 368.12px" id="el3a7268s9ukb" class="animable"/><path d="M100.59 377.92h-.11a10.22 10.22 0 0 0-6.67 0 .32.32 0 1 1-.23-.6 10.6 10.6 0 0 1 7.13 0 .31.31 0 0 1 .18.41.31.31 0 0 1-.3.19Z" style="fill:#f5f5f5;transform-origin:97.1426px 377.322px" id="elvurfgxzg5b" class="animable"/><path d="M101 374.6a.23.23 0 0 1-.11 0 12.58 12.58 0 0 0-7.46 0 .32.32 0 0 1-.41-.2.31.31 0 0 1 .2-.4 13 13 0 0 1 7.89 0 .32.32 0 0 1-.11.62Z" style="fill:#f5f5f5;transform-origin:97.1604px 374.003px" id="eluhpeze991m9" class="animable"/><path d="M93.3 371.46a.33.33 0 0 1-.29-.19.32.32 0 0 1 .16-.42 10.93 10.93 0 0 1 7.87-.05.31.31 0 0 1 .18.41.32.32 0 0 1-.41.18s-3.92-1.54-7.37 0a.35.35 0 0 1-.14.07Z" style="fill:#f5f5f5;transform-origin:97.1133px 370.776px" id="elvmdbcwdhdr" class="animable"/><path d="M93.23 368.52a.32.32 0 0 1-.29-.18.32.32 0 0 1 .15-.42 9.89 9.89 0 0 1 8-.09.31.31 0 0 1 .15.42.31.31 0 0 1-.42.15 9.5 9.5 0 0 0-7.48.09.35.35 0 0 1-.11.03Z" style="fill:#f5f5f5;transform-origin:97.0917px 367.775px" id="el2z38ddga7ra" class="animable"/><path d="M93.16 365.23a.32.32 0 0 1-.14-.61c3.81-1.88 7.92-.08 8.09 0a.3.3 0 0 1 .16.42.32.32 0 0 1-.42.16s-4-1.75-7.54 0a.28.28 0 0 1-.15.03Z" style="fill:#f5f5f5;transform-origin:97.0697px 364.499px" id="elszxk6x051e" class="animable"/><path d="M95.91 236c-5.08 14.07-4.19 22.9-3.32 37.65.8 13.52 2.07 25.43 2.07 25.43-.2 2.4-3.54 7.08-4 17.68a173.65 173.65 0 0 0 1 22.35s6.65 2.43 12.27 0c0 0 5.75-25.39 7.32-37.8 1.36-10.83 3.74-24.67 3.74-24.67l5 24.62a36.38 36.38 0 0 0-1.49 10.19c0 5.79 2.69 21.89 2.69 21.89s7.45 2.41 12.17-1.78c0 0 1.87-23.17 2.53-32 .88-11.78-.4-44.07-3.23-60.6Z" style="fill:#455a64;transform-origin:113.395px 288.095px" id="elxqbm1u5dnjk" class="animable"/><path d="m115.05 276.6 2.08-18.52s9.31-1.24 13.53-5.21a15.27 15.27 0 0 1-11 6.93l-3 17.24 3.4 24.18Z" style="fill:#37474f;transform-origin:122.855px 277.045px" id="eltsai6se0sw" class="animable"/><path d="M138.07 222.27c-4.53-4.66-12.71-15.2-12.71-15.2l-4.62-16a29.88 29.88 0 0 0 3.1 0c5 .33 6.47.76 9.58 4.16 2.47 2.71 11.89 15.57 15.16 19.9l8.69-11.07c2.09-3.15 1.75-6.68 2.83-9.25s2.83-3.7 4.23-6 1.73-3.84 2.88-2.65-.18 4.39-.35 5.12-1.93 2.9 1 1.77 7.45-6.48 8.61-7.57 1.78.6 1.52 1.94 1 4.36.54 6.57a9 9 0 0 1-3.1 5.71c-2.11 2.12-7.27 4.73-9.29 7.52s-6.33 11.46-9 16.68c-3.35 6.64-6.2 8.83-10 6.59s-7.4-6.49-9.07-8.22Z" style="fill:#ffa8a7;transform-origin:149.686px 208.235px" id="el81jvumroxgi" class="animable"/><path d="M122.21 190.9a16.58 16.58 0 0 1 7.54 1c2.71 1.22 4.55 3.84 7.2 7.39s7.38 9.76 7.38 9.76-1.28 5.39-9.72 10.23l-13.78-14.19Z" style="fill:#37474f;transform-origin:132.58px 205.049px" id="elu16e1cgyhzg" class="animable"/><path d="M148.58 215.12a10.56 10.56 0 0 0-3.15 5.83s-1-3.21 2.41-6.82Z" style="fill:#f28f8f;transform-origin:146.937px 217.54px" id="elcf7wnkwky8q" class="animable"/><path d="M132.19 219.31c6.15-5.06 4.12-11.65 1.88-16.09-4.49-8.87-9.16-12.36-11.11-12.33l-12.23.12c-5.84.8-10.36.4-11.77.73-3.6.85-3.68 3.81-3.82 7.64-.15 4.2-2.3 3.49-1.21 10.43a71.63 71.63 0 0 1 3.38 7.95c.66 2.4 2.52 6.22 1.53 10.1-.38 1.5-1.4 3-2.93 7.11a77.43 77.43 0 0 0-3.85 14.26s3.57-.83 7.63-5.15c0 0 5.55 7.43 18.9 6.68 13.85-.78 15.07-8 15.07-8l-2.12-13c.32-5.25.46-7.15.65-10.45Z" style="fill:#407bff;transform-origin:114.168px 220.851px" id="elnhu0eumk4n" class="animable"/><path d="M124.2 218s-5 4-10.87 2.08a10 10 0 0 1-6.79-7s-.5 6.65 6.88 8.79A9.6 9.6 0 0 0 124.2 218Z" style="opacity:.1;transform-origin:115.366px 217.682px" class="animable" id="elv7wzopqr45b"/><path d="M89.19 185.18c-1.81-1.32-11.56 11.73-7 15s9.42-6 8.44-10.38-1.44-4.62-1.44-4.62Z" style="fill:#37474f;transform-origin:85.8724px 192.976px" id="elhsbse291jq6" class="animable"/><path d="M80.34 178.7c2.44-3.38 4.1-5.93 6.33-8.83 1.26-1.65 2.07-2.82 3.28-4.51.84-1.16 1.33-2.14 2.27-2.51a8 8 0 0 0 2.75-2 16.29 16.29 0 0 0 1.29-1.71 25 25 0 0 1 5-5.16c2-1.55 4.19-2.75 6.23-4.23 1.21-.88 2.51-2.33 1-3.64a3.59 3.59 0 0 0-1.62-.74c-3.64-.73-6.79.58-10.33 1.55a30.89 30.89 0 0 0-4.5 1.61 7.73 7.73 0 0 0-2 1.19 10.33 10.33 0 0 0-2 3c-1.55 2.85-4.82 5.39-7.11 7.62-2.69 2.62-5.09 5-8.16 7.91-2.76 2.6-5.47 5-8 7.84-2.09 2.34-1.28 4.14-1 4.75 1.8 3.54 3.76 4.79 6.12 7 .78.72 1.57 1.43 2.36 2.14 3.06 2.76 6.12 5.34 9.3 8 3.4 2.8 4.8 4.16 7.83 6.88a22.49 22.49 0 0 1 4.71 6.13c5.25.87 10.41-7.16 5.91-16.55a9.82 9.82 0 0 0-3.25-3.78c-5.54-3.95-16.41-11.96-16.41-11.96Z" style="fill:#ffa8a7;transform-origin:86.2756px 178.106px" id="eldx1c4rb83s4" class="animable"/><path d="M80.34 178.7a13.82 13.82 0 0 1-6.34 4.51s3.35.8 7.85-3.39Z" style="fill:#f28f8f;transform-origin:77.925px 180.986px" id="el4i14oyd1hm5" class="animable"/><path d="M99.38 191.66c-1.23-.85-4.22-2.66-10.19-6.48 0 0 .92 1.93-.53 6.78s-4.51 7.92-6.43 8.27c0 0 3.34 2.64 6.42 5.62s5.61 5.09 7.39 8.55c0 0 4.4-1.13 5.4-8.59.7-5.23.28-11.37-2.06-14.15Z" style="fill:#455a64;transform-origin:91.9885px 199.79px" id="elcy4krwyko4e" class="animable"/><path d="M132.78 167.64a12 12 0 0 0-.81-11.71c-3.79-5.39-10.18-8-17.24-7.92h-2.19c-9.53.16-18.19 8.34-18.36 17.55 0 6.48 0 12.47 3.57 16.89 3.29 4.11 8.42 5.46 12.75 6.12 8.28 1.26 17.58.3 21.34-5.34 0 0-5 1-4.37-4.18.09-.82-.69-1.72-2.06-2.65a27.77 27.77 0 0 1 3.37-4.65c1.41-1.41 3.04-2.2 4-4.11Z" style="fill:#263238;transform-origin:114.057px 168.534px" id="eloav1z390vz" class="animable"/><path d="M130.31 172.37c-.05 9.65-3.14 12.08-4.69 12.8s-4.59.34-7.54-.09l.1 5.79s3.45 3.49 3.25 6.15-5.28 3-9.13.51a28.56 28.56 0 0 1-5.72-5 2.1 2.1 0 0 1-.51-1.33l-.24-13.61s-1.58 1.73-4.46-.17a5.26 5.26 0 0 1-1.49-7.61 3.88 3.88 0 0 1 5.92.61c.88 1.64.8 2.8 2 2.61s1.25-1.49 1.33-2.42 0-1.23.12-2.45c2.85-.61 5.8-4.58 6.13-7.48a13.65 13.65 0 0 0 6.21 1.4c3.19-.22 4.84-.86 6.41-3.16a7 7 0 0 1 .89 1.71 22.24 22.24 0 0 1 1 3.79 48.82 48.82 0 0 1 .42 7.95Z" style="fill:#ffa8a7;transform-origin:114.592px 179.07px" id="elvxfjdeihmp" class="animable"/><path d="M118.08 185.08c-3.11-.36-9.52-2.08-10.56-4.58a6.54 6.54 0 0 0 2.29 3.18c1.94 1.6 8.3 3.33 8.3 3.33Z" style="fill:#f28f8f;transform-origin:112.815px 183.755px" id="el0hino09kb6ri" class="animable"/><path d="M121.21 179.88a1.27 1.27 0 1 1-1.29-1.24 1.27 1.27 0 0 1 1.29 1.24Z" style="fill:#b16668;transform-origin:119.94px 179.91px" id="elnv84m1letd" class="animable"/><path d="M119.58 170.38a1.35 1.35 0 0 1-1.23 1.47 1.38 1.38 0 1 1 1.23-1.47Z" style="fill:#263238;transform-origin:118.205px 170.478px" id="elb9ay1ga2lsc" class="animable"/><path d="M128.6 169.81a1.24 1.24 0 0 1-1.13 1.33 1.15 1.15 0 0 1-1.29-1.17 1.22 1.22 0 0 1 1.12-1.34 1.25 1.25 0 0 1 1.3 1.18Z" style="fill:#263238;transform-origin:127.389px 169.889px" id="elmsmnepjc19p" class="animable"/><path style="fill:#f28f8f;transform-origin:124.915px 172.59px" id="eltf0p859ggcc" class="animable" d="m122.37 168.56.96 8.06 4.13-1.72-5.09-6.34z"/><path d="m114.76 166.9 2.4-2.28a1.74 1.74 0 0 1-.07 2.4 1.61 1.61 0 0 1-2.33-.12Z" style="fill:#263238;transform-origin:116.183px 166.041px" id="el8anymiw1xzf" class="animable"/><path d="m126.77 163.88 2.66 2a1.6 1.6 0 0 1-2.3.37 1.76 1.76 0 0 1-.36-2.37Z" style="fill:#263238;transform-origin:127.947px 165.231px" id="elahivkb46k1t" class="animable"/></g><g class="animable" style="transform-origin:94.1154px 124.469px"><path d="M88.43 90.63a20.33 20.33 0 0 1 5.82-.26 15.58 15.58 0 0 1 5.35 1.46 12.31 12.31 0 0 1 4.18 3.26 11 11 0 0 1 2.32 5.11 11.17 11.17 0 0 1 0 4.46 13.16 13.16 0 0 1-1.36 3.66 21.32 21.32 0 0 1-2.13 3.16c-.8 1-1.56 1.92-2.27 2.81a18 18 0 0 0-1.8 2.68 5.17 5.17 0 0 0-.67 2.76 2.52 2.52 0 0 1-.33 1.28 1.45 1.45 0 0 1-1 .71l-4.71.89a1.7 1.7 0 0 1-1.3-.27 1.38 1.38 0 0 1-.69-1.09 11 11 0 0 1 .22-4.44 15.55 15.55 0 0 1 1.55-3.69 22 22 0 0 1 2.23-3.12c.83-1 1.58-1.9 2.27-2.78a14.49 14.49 0 0 0 1.64-2.55 4 4 0 0 0 .35-2.54 4.74 4.74 0 0 0-2.71-3.5 8.58 8.58 0 0 0-5.56-.53q-5.26 1-6.75 6.74a3.63 3.63 0 0 1-.46 1.14 1.64 1.64 0 0 1-1.09.56l-5 .95a1.43 1.43 0 0 1-1-.19 1.35 1.35 0 0 1-.59-.92 9.8 9.8 0 0 1 .5-4.68A15.46 15.46 0 0 1 78 96.93a18.85 18.85 0 0 1 4.46-4 16.58 16.58 0 0 1 5.97-2.3Zm9.13 34.75a1.74 1.74 0 0 1 2 1.36l1 5.46a1.61 1.61 0 0 1-.27 1.27 1.67 1.67 0 0 1-1.08.72l-5.33 1a1.63 1.63 0 0 1-1.28-.27 1.67 1.67 0 0 1-.72-1.08l-1-5.46a1.65 1.65 0 0 1 .28-1.27 1.6 1.6 0 0 1 1.08-.72Z" style="fill:#407bff;transform-origin:90.5871px 112.747px" id="el73zwnfqak0o" class="animable"/><path d="M139.25 113.16a13.91 13.91 0 0 1 3.2 2.44 10.49 10.49 0 0 1 2.19 3.14 8.59 8.59 0 0 1 .77 3.57 7.52 7.52 0 0 1-1 3.74 8 8 0 0 1-1.95 2.38 9.33 9.33 0 0 1-2.35 1.33 15 15 0 0 1-2.53.74l-2.44.48a11.59 11.59 0 0 0-2.14.63 3.52 3.52 0 0 0-1.57 1.16 1.7 1.7 0 0 1-.75.53 1 1 0 0 1-.85-.07l-2.89-1.62a1.21 1.21 0 0 1-.58-.72 1 1 0 0 1 .12-.88 7.56 7.56 0 0 1 2.08-2.25 10.7 10.7 0 0 1 2.46-1.28 16 16 0 0 1 2.57-.68c.87-.15 1.68-.3 2.44-.46a10.59 10.59 0 0 0 2-.63 2.84 2.84 0 0 0 1.32-1.19 3.3 3.3 0 0 0 .1-3.06 5.9 5.9 0 0 0-2.71-2.74 5.73 5.73 0 0 0-6.56.58 2.36 2.36 0 0 1-.75.41 1.13 1.13 0 0 1-.82-.18l-3.08-1.72a1 1 0 0 1-.46-.56.92.92 0 0 1 .09-.75 6.83 6.83 0 0 1 2.33-2.26 10.62 10.62 0 0 1 3.5-1.34 12.75 12.75 0 0 1 4.11-.13 11.45 11.45 0 0 1 4.15 1.39Zm-10.54 22.45a1.17 1.17 0 0 1 .56.71 1.14 1.14 0 0 1-.1.89l-1.87 3.35a1.18 1.18 0 0 1-1.6.46l-3.27-1.83a1.07 1.07 0 0 1-.55-.71 1.11 1.11 0 0 1 .09-.89l1.87-3.35a1.16 1.16 0 0 1 .71-.55 1.1 1.1 0 0 1 .89.1Z" style="fill:#407bff;transform-origin:133.618px 126.414px" id="elbdfipivrl3u" class="animable"/><g style="opacity:.2;transform-origin:133.618px 126.414px" class="animable" id="elufkp6f9vux"><path d="M139.25 113.16a13.91 13.91 0 0 1 3.2 2.44 10.49 10.49 0 0 1 2.19 3.14 8.59 8.59 0 0 1 .77 3.57 7.52 7.52 0 0 1-1 3.74 8 8 0 0 1-1.95 2.38 9.33 9.33 0 0 1-2.35 1.33 15 15 0 0 1-2.53.74l-2.44.48a11.59 11.59 0 0 0-2.14.63 3.52 3.52 0 0 0-1.57 1.16 1.7 1.7 0 0 1-.75.53 1 1 0 0 1-.85-.07l-2.89-1.62a1.21 1.21 0 0 1-.58-.72 1 1 0 0 1 .12-.88 7.56 7.56 0 0 1 2.08-2.25 10.7 10.7 0 0 1 2.46-1.28 16 16 0 0 1 2.57-.68c.87-.15 1.68-.3 2.44-.46a10.59 10.59 0 0 0 2-.63 2.84 2.84 0 0 0 1.32-1.19 3.3 3.3 0 0 0 .1-3.06 5.9 5.9 0 0 0-2.71-2.74 5.73 5.73 0 0 0-6.56.58 2.36 2.36 0 0 1-.75.41 1.13 1.13 0 0 1-.82-.18l-3.08-1.72a1 1 0 0 1-.46-.56.92.92 0 0 1 .09-.75 6.83 6.83 0 0 1 2.33-2.26 10.62 10.62 0 0 1 3.5-1.34 12.75 12.75 0 0 1 4.11-.13 11.45 11.45 0 0 1 4.15 1.39Zm-10.54 22.45a1.17 1.17 0 0 1 .56.71 1.14 1.14 0 0 1-.1.89l-1.87 3.35a1.18 1.18 0 0 1-1.6.46l-3.27-1.83a1.07 1.07 0 0 1-.55-.71 1.11 1.11 0 0 1 .09-.89l1.87-3.35a1.16 1.16 0 0 1 .71-.55 1.1 1.1 0 0 1 .89.1Z" id="eljdr7qb2uz3m" class="animable" style="transform-origin:133.618px 126.414px"/></g><path d="M68.81 149.88a1.36 1.36 0 0 1 1-.37 1.4 1.4 0 0 1 1 .44l3.08 3.34a1.41 1.41 0 0 1-.08 2l-3.26 3a1.41 1.41 0 0 1-2-.08l-3.08-3.34a1.4 1.4 0 0 1 .08-2Zm-21.4-20.15a16.73 16.73 0 0 1 3.92-2.73 12.87 12.87 0 0 1 4.34-1.3 10.31 10.31 0 0 1 4.31.44 9 9 0 0 1 3.83 2.55 9.22 9.22 0 0 1 2 3.07 10.84 10.84 0 0 1 .64 3.13 18 18 0 0 1-.1 3.12c-.13 1-.25 2-.36 2.93a14.82 14.82 0 0 0-.09 2.64 4.2 4.2 0 0 0 .74 2.21 2 2 0 0 1 .32 1 1.15 1.15 0 0 1-.4.93l-2.88 2.67a1.43 1.43 0 0 1-1 .37 1.14 1.14 0 0 1-.95-.45 9.17 9.17 0 0 1-1.78-3.18 12.58 12.58 0 0 1-.52-3.23 18.33 18.33 0 0 1 .18-3.16c.15-1 .27-2 .37-2.9a11.57 11.57 0 0 0 0-2.49 3.25 3.25 0 0 0-.85-1.91 3.89 3.89 0 0 0-3.4-1.25 7.07 7.07 0 0 0-4.08 2q-3.22 3-1.77 7.61a2.89 2.89 0 0 1 .18 1 1.29 1.29 0 0 1-.51.85l-3.07 2.84a1.14 1.14 0 0 1-.8.32 1.07 1.07 0 0 1-.8-.38 7.9 7.9 0 0 1-1.73-3.43 12.54 12.54 0 0 1-.23-4.43 15.16 15.16 0 0 1 1.38-4.67 13.42 13.42 0 0 1 3.11-4.17Z" style="fill:#407bff;transform-origin:58.5441px 142.153px" id="elsl5u9yo06x" class="animable"/><g style="opacity:.6;transform-origin:58.5441px 142.153px" class="animable" id="elz9alwop81"><path d="M68.81 149.88a1.36 1.36 0 0 1 1-.37 1.4 1.4 0 0 1 1 .44l3.08 3.34a1.41 1.41 0 0 1-.08 2l-3.26 3a1.41 1.41 0 0 1-2-.08l-3.08-3.34a1.4 1.4 0 0 1 .08-2Zm-21.4-20.15a16.73 16.73 0 0 1 3.92-2.73 12.87 12.87 0 0 1 4.34-1.3 10.31 10.31 0 0 1 4.31.44 9 9 0 0 1 3.83 2.55 9.22 9.22 0 0 1 2 3.07 10.84 10.84 0 0 1 .64 3.13 18 18 0 0 1-.1 3.12c-.13 1-.25 2-.36 2.93a14.82 14.82 0 0 0-.09 2.64 4.2 4.2 0 0 0 .74 2.21 2 2 0 0 1 .32 1 1.15 1.15 0 0 1-.4.93l-2.88 2.67a1.43 1.43 0 0 1-1 .37 1.14 1.14 0 0 1-.95-.45 9.17 9.17 0 0 1-1.78-3.18 12.58 12.58 0 0 1-.52-3.23 18.33 18.33 0 0 1 .18-3.16c.15-1 .27-2 .37-2.9a11.57 11.57 0 0 0 0-2.49 3.25 3.25 0 0 0-.85-1.91 3.89 3.89 0 0 0-3.4-1.25 7.07 7.07 0 0 0-4.08 2q-3.22 3-1.77 7.61a2.89 2.89 0 0 1 .18 1 1.29 1.29 0 0 1-.51.85l-3.07 2.84a1.14 1.14 0 0 1-.8.32 1.07 1.07 0 0 1-.8-.38 7.9 7.9 0 0 1-1.73-3.43 12.54 12.54 0 0 1-.23-4.43 15.16 15.16 0 0 1 1.38-4.67 13.42 13.42 0 0 1 3.11-4.17Z" style="fill:#fff;transform-origin:58.5441px 142.153px" id="elyitat5nkpi" class="animable"/></g></g></g><g id="freepik--question-mark--inject-3" class="animable" style="transform-origin:251.974px 149.926px;animation:1s 1 forwards cubic-bezier(.36,-.01,.5,1.38) slideUp,1.5s Infinite linear floating;animation-delay:0s,1s"><g id="freepik--big-question-mark--inject-3" class="animable" style="transform-origin:251.974px 149.926px"><path d="M272.44 219.65c-2.85-1.63-14.85-8.57-18.93-10.93-.81-.46-1.32-.76-1.36-.79a9.58 9.58 0 0 0-6.67-1 17.39 17.39 0 0 0-5.52 2.15c-.28.16-.56.35-.83.53-4.61 2.91-8.57 7.49-11.87 13.79a42.75 42.75 0 0 0-5.25 20q0 9.94 5.3 13.95a10.7 10.7 0 0 0 1.12.73c3.31 1.88 19.91 11.5 20.28 11.71h.09a9.33 9.33 0 0 1-1.17-.76q-5.31-4-5.3-13.94a42.75 42.75 0 0 1 5.25-20q5.23-10 12.69-14.33 7.1-4.1 12.26-1.07Z" style="fill:#407bff;transform-origin:247.27px 238.254px" id="eln269f8ozr99" class="animable"/><path d="M272.53 219.71q-5.16-3-12.26 1.06-6.93 4-11.95 13L228 222c3.14-5.61 6.85-9.74 11.12-12.43.27-.17.55-.37.83-.53a17.12 17.12 0 0 1 5.52-2.14 9.52 9.52 0 0 1 6.67 1l1.36.79c4.08 2.35 16.08 9.29 18.93 10.92Z" style="opacity:.4;transform-origin:250.265px 220.227px" class="animable" id="elb96jgy0pvri"/><path d="M248.8 269.76h-.09c-.37-.21-17-9.83-20.28-11.71a10.7 10.7 0 0 1-1.12-.73q-5.3-4-5.3-13.94a42.69 42.69 0 0 1 5.25-20c.24-.47.49-.93.75-1.37l20.31 11.73c-.25.44-.5.9-.74 1.36a42.75 42.75 0 0 0-5.25 20q0 9.94 5.3 13.94a9.33 9.33 0 0 0 1.17.72Z" style="opacity:.3;transform-origin:235.405px 245.885px" class="animable" id="el6xrf1a8kdo4"/><path d="M263.58 48.05q14.79-8.55 25.18-7.27a21 21 0 0 1 8 2.66 2.12 2.12 0 0 1-.2-.12c-2.38-1.34-16.72-9.61-20-11.54a20.91 20.91 0 0 0-8.16-2.72q-10.4-1.27-25.19 7.26-23 13.27-37 39t-13.85 52.53l20.31 11.73q-.21-26.82 13.85-52.54t37.06-38.99Z" style="fill:#407bff;transform-origin:244.559px 84.2377px" id="ela0x7lm7nwgs" class="animable"/><path d="M296.6 43.33a21.41 21.41 0 0 0-7.84-2.55q-10.38-1.28-25.18 7.27-23 13.26-37 39c-.39.71-.77 1.43-1.14 2.14l-20.36-11.75c.37-.71.75-1.43 1.14-2.14q14.06-25.71 37-39 14.81-8.54 25.19-7.26a20.92 20.92 0 0 1 8.16 2.73c3.31 1.95 17.65 10.23 20.03 11.56Z" style="opacity:.2;transform-origin:250.84px 59.0316px" class="animable" id="elb0r2dy1k5jw"/><path d="M225.39 89.17q-12.91 24.69-12.71 50.39l-20.31-11.73q-.19-25.71 12.71-50.39Z" style="opacity:.3;transform-origin:208.879px 108.5px" class="animable" id="elilayngkcial"/><path d="M277.38 81.29q-5.53-2.94-14.77 2.3a36.82 36.82 0 0 1-2.24 10.72q-2.31 6.22-13.44 25.66-11.53 20.1-16.68 38.39a136.14 136.14 0 0 0-5.14 37l.1 6.23 13.86 8 6.46 3.73-.11-6.24V207a136.61 136.61 0 0 1 5.14-36.88q5.15-18.29 16.69-38.38 11.12-19.44 13.43-25.67A36.52 36.52 0 0 0 283 93.23q0-8.95-5.62-11.94Z" style="fill:#407bff;transform-origin:254.055px 146.777px" id="eljt62437nep" class="animable"/><path d="M278.69 110.56q-3.44 7.16-11.44 21.14-11.55 20.1-16.69 38.39a136.54 136.54 0 0 0-5.14 36.91v.16l.11 6.24-6.46-3.72-13.86-8-.1-6.24a136.2 136.2 0 0 1 5.14-37q5.15-18.29 16.68-38.39 8-14 11.46-21.13Z" style="opacity:.3;transform-origin:251.9px 156.16px" class="animable" id="elnffzmetqcg"/><path d="M283 93.23a36.52 36.52 0 0 1-2.31 12.8c-.43 1.17-1.1 2.68-2 4.53l-20.3-11.72q1.33-2.78 2-4.53a36.82 36.82 0 0 0 2.24-10.72q9.24-5.24 14.77-2.3t5.6 11.94Z" style="opacity:.4;transform-origin:270.695px 95.3967px" class="animable" id="el0o2uflmu6irs"/><path d="m240.17 123.68-27.49 15.88q-.21-26.82 13.85-52.54t37-39q14.79-8.55 25.18-7.27t16.63 11.39q6.25 10.11 6.25 25.22a81.52 81.52 0 0 1-2 17.38 130.84 130.84 0 0 1-6.29 20q-2.52 6.36-12.07 23.48-9.13 16.32-11.44 22.21A79.47 79.47 0 0 0 276 174.8a150.73 150.73 0 0 0-2 22.14l-28.43 16.42-.11-6.24a136.2 136.2 0 0 1 5.14-37q5.15-18.29 16.69-38.38 11.12-19.44 13.43-25.67A36.52 36.52 0 0 0 283 93.23q0-9-5.61-11.94t-15.06 2.46q-9.66 5.58-15.85 16.74a48 48 0 0 0-6.31 23.19Z" style="fill:#407bff;transform-origin:262.133px 126.972px" id="el5ow6m6ubk2r" class="animable"/><path d="M260.22 220.83q7.65-4.43 13.06-.55t5.41 13.81a42.9 42.9 0 0 1-5.35 20.09q-5.34 10.15-12.91 14.52t-12.86.36q-5.3-4-5.3-13.95a42.75 42.75 0 0 1 5.25-20q5.25-9.98 12.7-14.28Z" style="fill:#407bff;transform-origin:260.48px 244.724px" id="eljcczfvuq5ba" class="animable"/></g></g><defs><filter id="active" height="200%"><feMorphology in="SourceAlpha" result="DILATED" operator="dilate" radius="2"/><feFlood flood-color="#32DFEC" flood-opacity="1" result="PINK"/><feComposite in="PINK" in2="DILATED" operator="in" result="OUTLINE"/><feMerge><feMergeNode in="OUTLINE"/><feMergeNode in="SourceGraphic"/></feMerge></filter><filter id="hover" height="200%"><feMorphology in="SourceAlpha" result="DILATED" operator="dilate" radius="2"/><feFlood flood-color="red" flood-opacity=".5" result="PINK"/><feComposite in="PINK" in2="DILATED" operator="in" result="OUTLINE"/><feMerge><feMergeNode in="OUTLINE"/><feMergeNode in="SourceGraphic"/></feMerge><feColorMatrix values="0 0 0 0 0 0 1 0 0 0 0 0 0 0 0 0 0 0 1 0"/></filter></defs></svg>